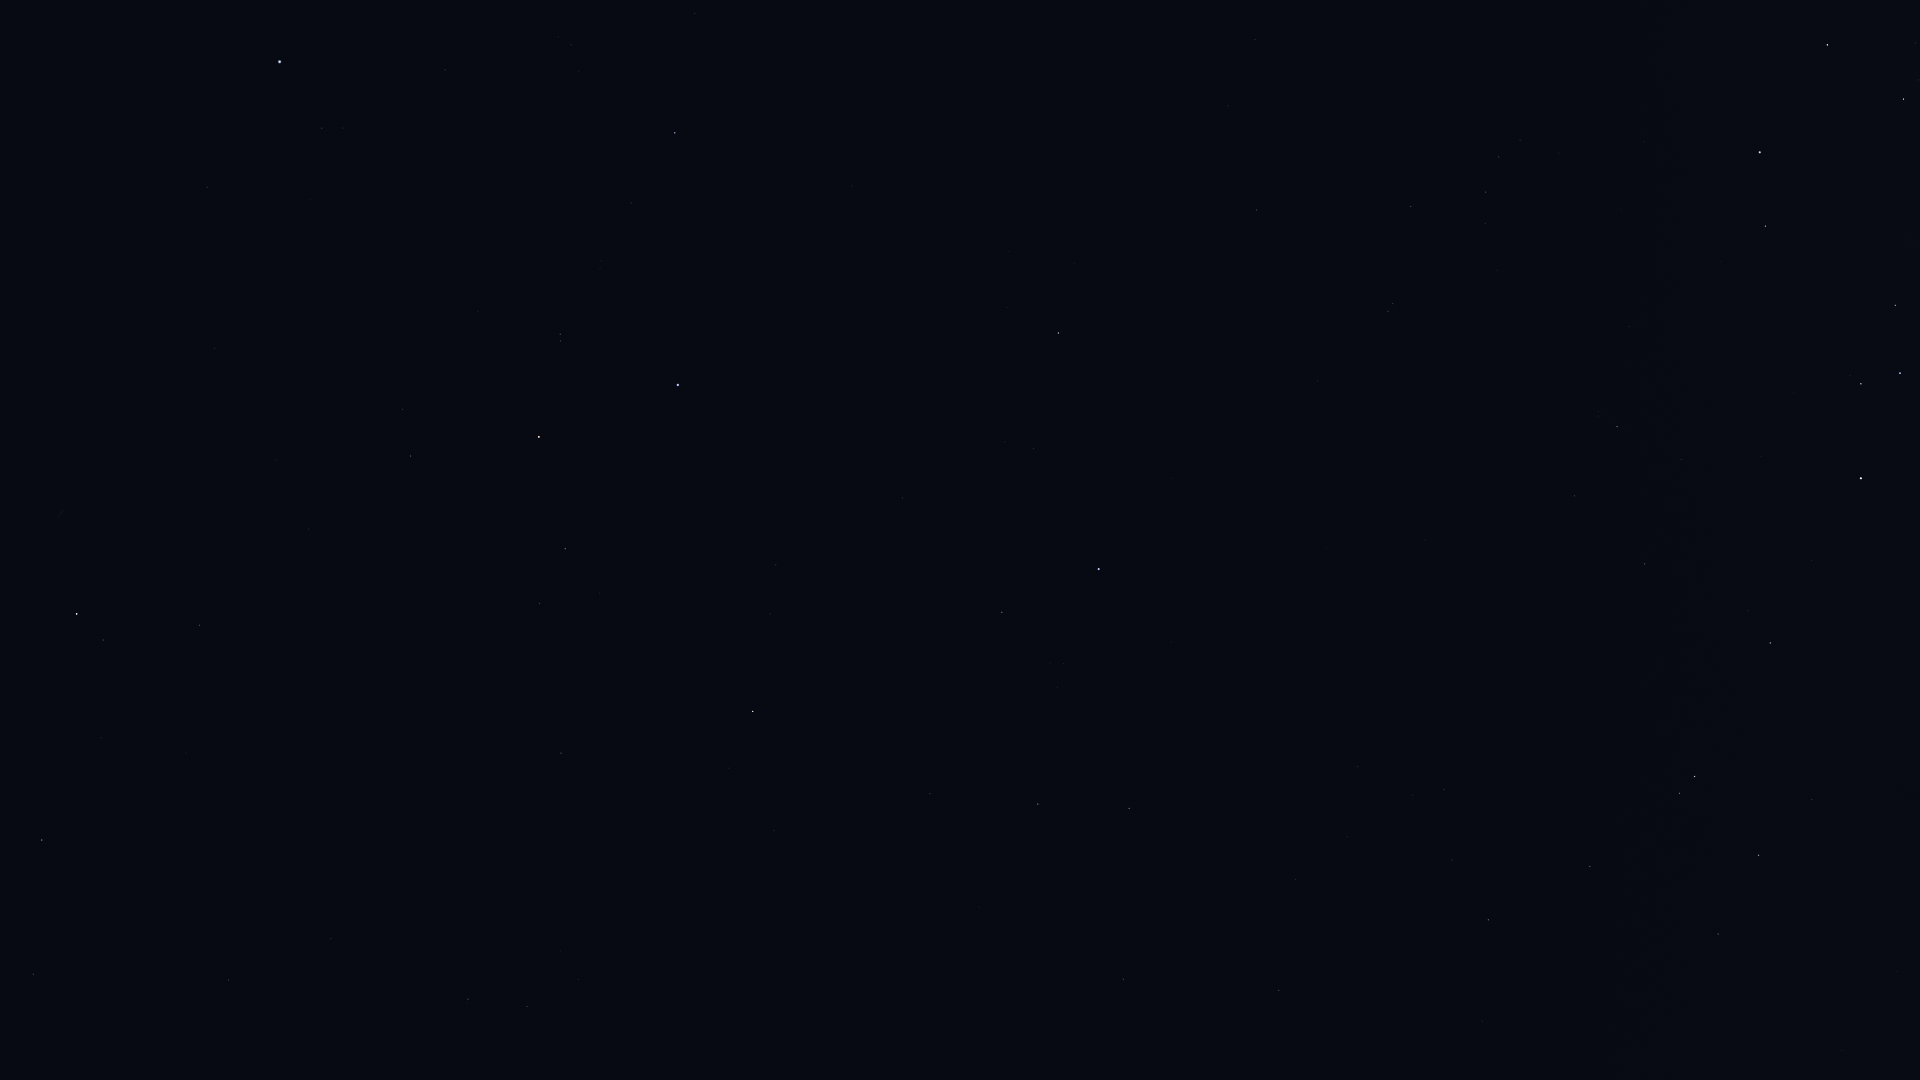

The file beside this chart, header and first rows:
Star_ID, Name, X, Y
765, HIP 765, 200, 625
1599, HIP 1599, 527, 1006
2072, HIP 2072, 103, 640
2081, Ankaa, 77, 614
2484, HIP 2484, 468, 999
5348, Wurren, 229, 980
7083, HIP 7083, 33, 974
109268, Alnair, 678, 385
79509, HIP 79509, 1897, 972
82363, HIP 82363, 1718, 934
83081, HIP 83081, 1759, 855
84787, Inquill, 1834, 649
85258, HIP 85258, 1695, 777
85267, HIP 85267, 1680, 793
85727, HIP 85727, 1590, 867
85792, HIP 85792, 1770, 643
86228, Sargas, 1861, 478
86796, Cervantes, 1698, 654
86929, HIP 86929, 1488, 920
87261, Fuyue, 1895, 305
88635, Alnasl, 1904, 99
88714, HIP 88714, 1645, 564
88866, HIP 88866, 1452, 860
89931, Kaus Media, 1827, 45
90098, HIP 90098, 1444, 789
90185, Kaus Australis, 1760, 152
90422, HIP 90422, 1617, 427
90568, HIP 90568, 1575, 496
90887, HIP 90887, 1662, 266
91792, HIP 91792, 1279, 990
91875, HIP 91875, 1621, 210
92609, HIP 92609, 1358, 766
92953, HIP 92953, 1523, 296
92989, HIP 92989, 1567, 162
93015, HIP 93015, 1296, 880
93174, HIP 93174, 1559, 153
93542, HIP 93542, 1497, 271
93825, HIP 93825, 1520, 140
94005, HIP 94005, 1485, 223
94114, Meridiana, 1499, 157
94160, HIP 94160, 1486, 192
95241, Arkab Prior, 1393, 304
95262, Sika, 1462, 12
95294, Arkab Posterior, 1388, 311
95347, Rukbat, 1411, 206
98032, HIP 98032, 1257, 210
98412, HIP 98412, 1255, 40
98495, HIP 98495, 1123, 979
99240, HIP 99240, 1129, 808
100751, Peacock, 1099, 569
102395, HIP 102395, 1038, 804
103227, HIP 103227, 1002, 612
105319, HIP 105319, 903, 498
105858, HIP 105858, 930, 794
108085, Aldhanab, 675, 133
108375, Itonda, 661, 147
109111, HIP 109111, 631, 203
109422, HIP 109422, 559, 37
110130, HIP 110130, 753, 711
110997, HIP 110997, 560, 334
... 11 more rows
